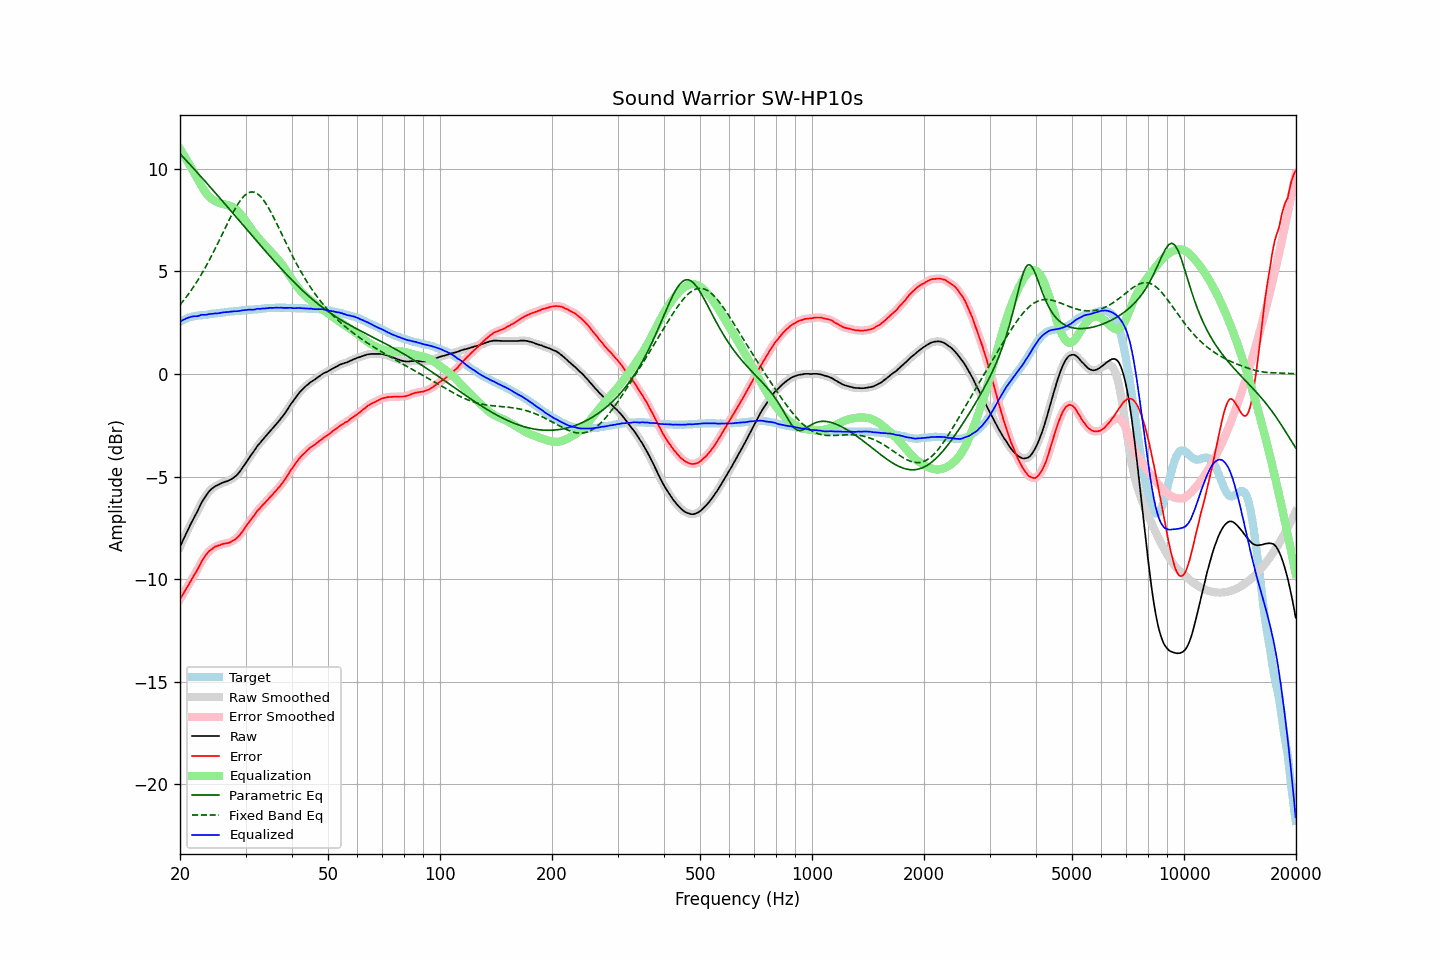

Data behind this chart, as committed beside it:
frequency, raw, error, smoothed, error_smoothed, equalization, parametric_eq, fixed_band_eq, equalized_raw, equalized_smoothed, target
20.00, -8.43, -10.99, -8.43, -10.99, 10.98, 10.73, 3.37, 2.54, 2.54, 2.55
20.20, -8.25, -10.85, -8.25, -10.85, 10.85, 10.65, 3.46, 2.60, 2.59, 2.59
20.40, -8.08, -10.72, -8.08, -10.71, 10.72, 10.57, 3.56, 2.64, 2.64, 2.64
20.61, -7.91, -10.58, -7.91, -10.58, 10.59, 10.48, 3.66, 2.67, 2.68, 2.66
20.81, -7.74, -10.45, -7.74, -10.45, 10.46, 10.40, 3.76, 2.72, 2.71, 2.71
21.02, -7.58, -10.33, -7.58, -10.32, 10.32, 10.31, 3.87, 2.74, 2.74, 2.75
21.23, -7.42, -10.19, -7.42, -10.19, 10.19, 10.23, 3.97, 2.77, 2.77, 2.77
21.44, -7.26, -10.04, -7.26, -10.05, 10.05, 10.14, 4.08, 2.79, 2.79, 2.79
21.66, -7.11, -9.92, -7.11, -9.91, 9.92, 10.05, 4.20, 2.80, 2.80, 2.80
21.87, -6.96, -9.77, -6.96, -9.78, 9.78, 9.97, 4.32, 2.82, 2.81, 2.82
22.09, -6.82, -9.65, -6.82, -9.65, 9.63, 9.88, 4.44, 2.81, 2.81, 2.84
22.31, -6.67, -9.51, -6.66, -9.51, 9.49, 9.80, 4.56, 2.82, 2.83, 2.85
22.54, -6.50, -9.36, -6.50, -9.36, 9.35, 9.71, 4.69, 2.84, 2.85, 2.85
22.76, -6.33, -9.20, -6.34, -9.20, 9.21, 9.62, 4.82, 2.88, 2.87, 2.86
22.99, -6.19, -9.06, -6.20, -9.06, 9.08, 9.53, 4.95, 2.89, 2.88, 2.86
23.22, -6.07, -8.95, -6.07, -8.94, 8.95, 9.45, 5.09, 2.88, 2.89, 2.87
23.45, -5.95, -8.84, -5.95, -8.83, 8.84, 9.36, 5.23, 2.89, 2.89, 2.89
23.69, -5.84, -8.74, -5.84, -8.73, 8.74, 9.27, 5.37, 2.90, 2.90, 2.89
23.92, -5.73, -8.64, -5.74, -8.65, 8.65, 9.18, 5.52, 2.92, 2.91, 2.91
24.16, -5.65, -8.58, -5.65, -8.58, 8.58, 9.09, 5.67, 2.93, 2.93, 2.93
24.40, -5.58, -8.53, -5.58, -8.51, 8.52, 9.00, 5.82, 2.93, 2.94, 2.94
24.65, -5.52, -8.46, -5.52, -8.46, 8.46, 8.91, 5.97, 2.94, 2.94, 2.94
24.89, -5.46, -8.41, -5.47, -8.42, 8.42, 8.82, 6.13, 2.96, 2.95, 2.95
25.14, -5.43, -8.39, -5.43, -8.38, 8.38, 8.74, 6.29, 2.95, 2.95, 2.96
25.39, -5.39, -8.36, -5.39, -8.36, 8.35, 8.65, 6.45, 2.96, 2.96, 2.97
25.65, -5.35, -8.34, -5.35, -8.33, 8.33, 8.56, 6.61, 2.97, 2.97, 2.98
25.91, -5.31, -8.30, -5.31, -8.30, 8.30, 8.46, 6.77, 2.99, 2.99, 2.98
26.16, -5.28, -8.28, -5.28, -8.28, 8.29, 8.37, 6.93, 3.01, 3.00, 3.00
26.43, -5.25, -8.26, -5.25, -8.26, 8.27, 8.28, 7.10, 3.02, 3.01, 3.00
26.69, -5.23, -8.25, -5.23, -8.25, 8.25, 8.19, 7.26, 3.02, 3.02, 3.01
26.96, -5.20, -8.24, -5.20, -8.23, 8.22, 8.10, 7.42, 3.02, 3.02, 3.03
27.23, -5.16, -8.21, -5.16, -8.20, 8.20, 8.01, 7.57, 3.04, 3.03, 3.04
27.50, -5.12, -8.17, -5.12, -8.17, 8.16, 7.92, 7.73, 3.04, 3.04, 3.04
27.77, -5.07, -8.12, -5.07, -8.12, 8.12, 7.83, 7.87, 3.05, 3.05, 3.05
28.05, -5.01, -8.08, -5.01, -8.07, 8.07, 7.74, 8.02, 3.06, 3.06, 3.06
28.33, -4.95, -8.02, -4.95, -8.02, 8.01, 7.65, 8.15, 3.06, 3.06, 3.07
28.62, -4.87, -7.95, -4.87, -7.95, 7.94, 7.55, 8.28, 3.06, 3.06, 3.07
28.90, -4.78, -7.87, -4.78, -7.86, 7.85, 7.46, 8.40, 3.07, 3.07, 3.08
29.19, -4.67, -7.76, -4.67, -7.76, 7.76, 7.37, 8.51, 3.09, 3.09, 3.09
29.48, -4.55, -7.67, -4.56, -7.66, 7.66, 7.28, 8.60, 3.11, 3.10, 3.11
29.78, -4.44, -7.55, -4.44, -7.55, 7.55, 7.19, 8.69, 3.11, 3.11, 3.11
30.08, -4.32, -7.44, -4.32, -7.44, 7.44, 7.10, 8.75, 3.12, 3.12, 3.11
30.38, -4.20, -7.32, -4.20, -7.32, 7.33, 7.00, 8.81, 3.13, 3.13, 3.11
30.68, -4.08, -7.22, -4.09, -7.21, 7.22, 6.91, 8.84, 3.14, 3.13, 3.13
30.99, -3.97, -7.11, -3.98, -7.11, 7.11, 6.82, 8.87, 3.14, 3.13, 3.13
31.30, -3.87, -7.01, -3.87, -7.01, 7.00, 6.73, 8.87, 3.13, 3.13, 3.13
31.61, -3.76, -6.91, -3.76, -6.90, 6.90, 6.64, 8.86, 3.14, 3.14, 3.14
31.93, -3.64, -6.80, -3.64, -6.79, 6.80, 6.55, 8.83, 3.15, 3.16, 3.15
32.24, -3.52, -6.68, -3.53, -6.69, 6.70, 6.46, 8.79, 3.18, 3.17, 3.16
32.57, -3.43, -6.61, -3.43, -6.60, 6.61, 6.36, 8.73, 3.18, 3.18, 3.17
32.89, -3.34, -6.52, -3.33, -6.51, 6.52, 6.27, 8.66, 3.18, 3.18, 3.18
33.22, -3.24, -6.43, -3.24, -6.43, 6.43, 6.18, 8.57, 3.19, 3.18, 3.19
33.55, -3.15, -6.35, -3.15, -6.35, 6.34, 6.09, 8.47, 3.19, 3.19, 3.20
33.89, -3.06, -6.27, -3.06, -6.26, 6.26, 6.00, 8.36, 3.20, 3.20, 3.20
34.23, -2.97, -6.18, -2.97, -6.18, 6.18, 5.91, 8.24, 3.20, 3.21, 3.20
34.57, -2.88, -6.10, -2.88, -6.09, 6.09, 5.82, 8.10, 3.21, 3.21, 3.21
34.92, -2.78, -6.00, -2.79, -6.01, 6.01, 5.74, 7.97, 3.23, 3.22, 3.21
35.27, -2.70, -5.93, -2.70, -5.92, 5.92, 5.65, 7.82, 3.22, 3.22, 3.22
35.62, -2.61, -5.84, -2.61, -5.84, 5.84, 5.56, 7.67, 3.23, 3.23, 3.22
35.97, -2.52, -5.75, -2.52, -5.75, 5.75, 5.47, 7.51, 3.23, 3.23, 3.23
... 635 more rows
